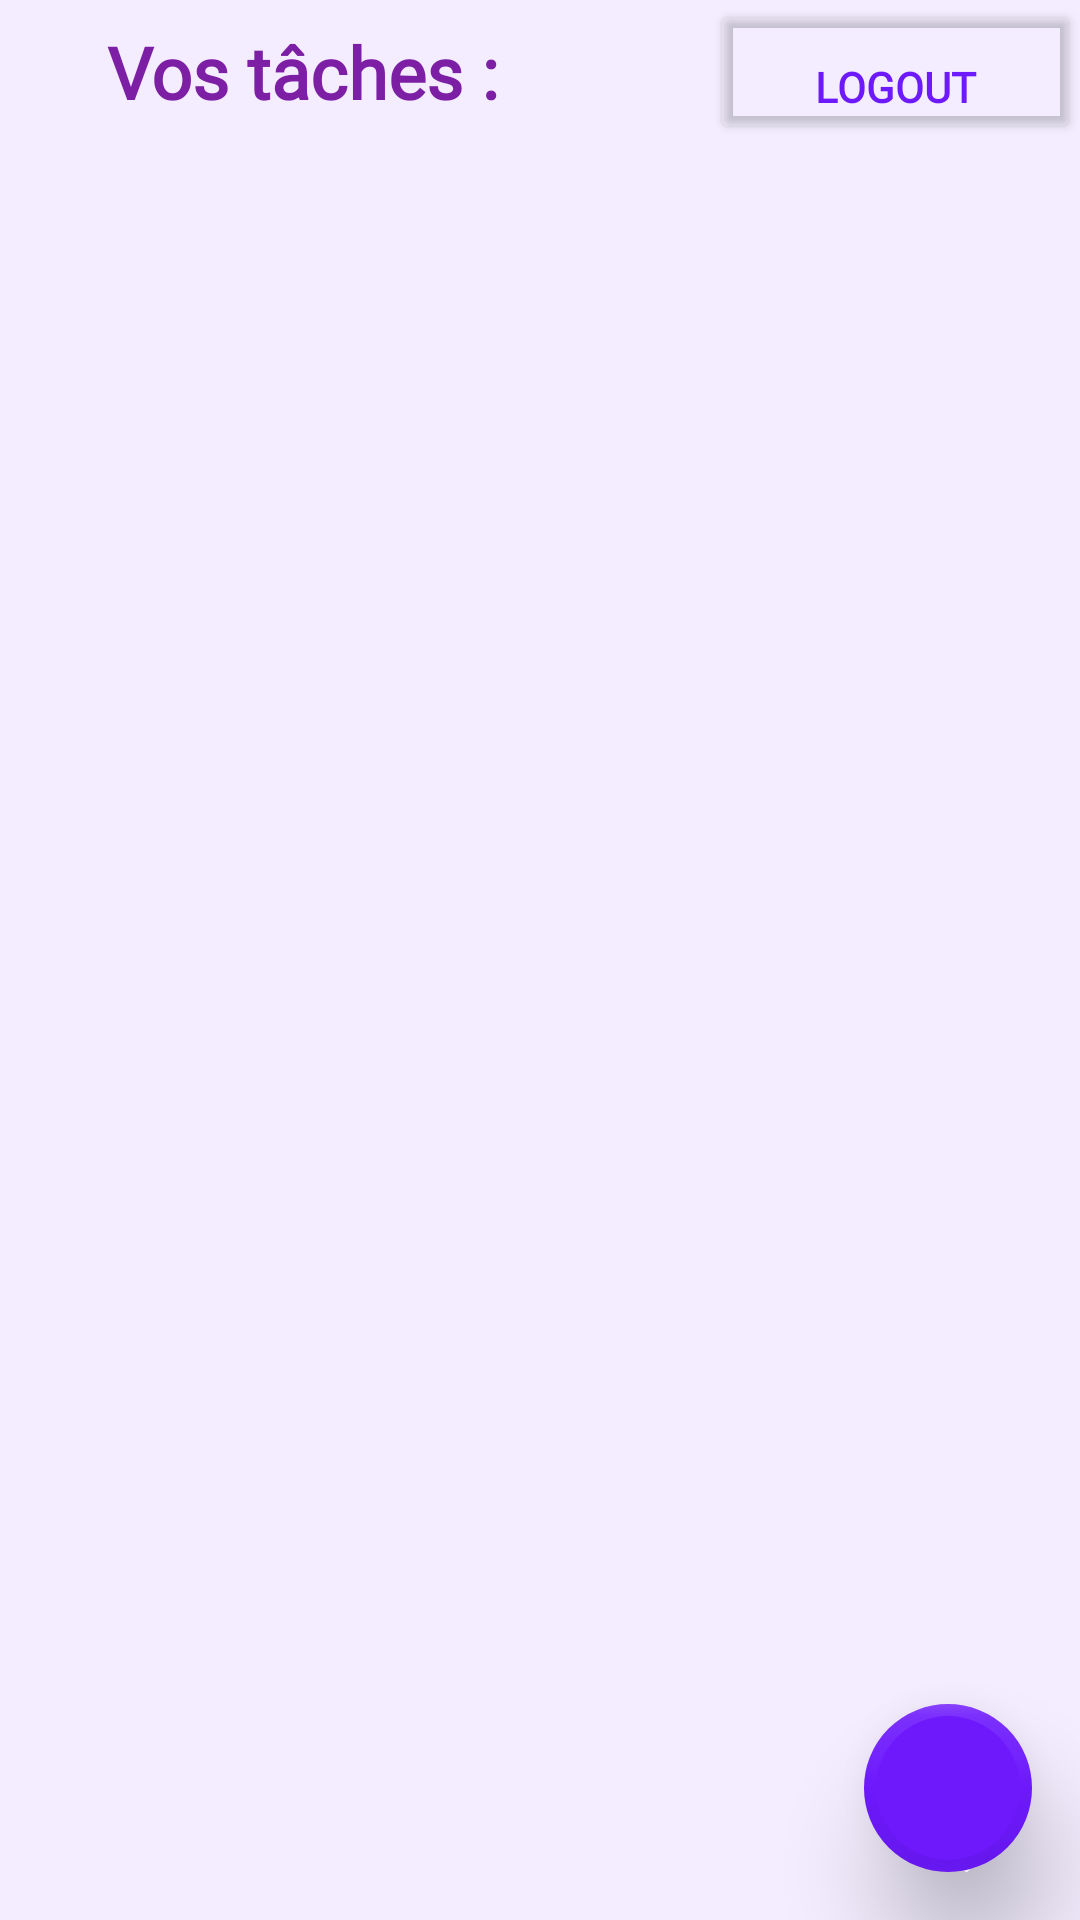

The Android layout XML behind this screen, and the referenced resources:
<!-- AndroidManifest.xml: application theme Theme.TodoListFirebase -->
<!-- res/layout/activity_home.xml -->
<?xml version="1.0" encoding="utf-8"?>
<LinearLayout xmlns:android="http://schemas.android.com/apk/res/android"
    xmlns:app="http://schemas.android.com/apk/res-auto"
    xmlns:tools="http://schemas.android.com/tools"
    android:layout_width="match_parent"
    android:layout_height="match_parent"
    android:background="#146D19FC"
    android:orientation="vertical"
    tools:context=".HomeActivity">

    <LinearLayout
        android:id="@+id/homeToolbar"
        android:layout_width="match_parent"
        android:layout_height="wrap_content"
        android:theme="@style/ThemeOverlay.AppCompat.Dark.ActionBar">

        <TextView
            android:id="@+id/title_home"
            android:layout_width="wrap_content"
            android:layout_height="match_parent"
            android:layout_weight="2"
            android:autoText="false"
            android:fontFamily="@font/poppins_semibold"
            android:gravity="center|center_vertical"
            android:text="Vos tâches :"
            android:textAlignment="center"
            android:textColor="#7D1FA5"
            android:textSize="24sp"
            android:textStyle="bold" />

        <Space
            android:layout_width="wrap_content"
            android:layout_height="wrap_content"
            android:layout_weight="1" />

        <Button
            android:id="@+id/btn_logout"
            android:layout_width="wrap_content"
            android:layout_height="wrap_content"
            android:layout_gravity="center"
            android:layout_weight="1"
            android:backgroundTint="#00FFFFFF"
            android:fontFamily="@font/poppins_semibold"
            android:gravity="center"
            android:paddingStart="0dp"
            android:paddingEnd="0dp"
            android:paddingBottom="0dp"
            android:text="Logout"
            android:textAllCaps="true"
            android:textColor="#6D19FC"
            android:textSize="14sp"
            android:textStyle="bold"
            app:cornerRadius="14dp"
            app:icon="@drawable/ic_baseline_exit_to_app_24"
            app:iconGravity="textStart"
            app:iconPadding="5dp"
            app:iconTint="#6D19FC"
            app:strokeColor="#6D19FC"
            app:strokeWidth="3dp" />
    </LinearLayout>

    <androidx.coordinatorlayout.widget.CoordinatorLayout
        android:layout_width="match_parent"
        android:layout_height="match_parent">

        <androidx.recyclerview.widget.RecyclerView
            android:id="@+id/listTask"
            android:layout_width="match_parent"
            android:layout_height="match_parent" />

        <com.google.android.material.floatingactionbutton.FloatingActionButton
            android:id="@+id/fab"
            android:layout_width="wrap_content"
            android:layout_height="wrap_content"
            android:layout_gravity="bottom|end"
            android:layout_margin="16dp"
            android:elevation="15dp"
            android:src="@drawable/ic_baseline_add_24"
            app:tint="@color/white"
            app:backgroundTint="#6D19FC"
            app:borderWidth="4dp"
            app:elevation="20dp"
            app:hoveredFocusedTranslationZ="2dp"
            app:pressedTranslationZ="10dp"
            tools:ignore="SpeakableTextPresentCheck" />

    </androidx.coordinatorlayout.widget.CoordinatorLayout>

</LinearLayout>
<!-- resources referenced by this layout -->
<resources>
  <!-- drawable ic_baseline_exit_to_app_24 (drawable) -->
  <vector android:height="24dp" android:tint="#6D19FC"
      android:viewportHeight="24" android:viewportWidth="24"
      android:width="24dp" xmlns:android="http://schemas.android.com/apk/res/android">
      <path android:fillColor="@android:color/white" android:pathData="M10.09,15.59L11.5,17l5,-5 -5,-5 -1.41,1.41L12.67,11H3v2h9.67l-2.58,2.59zM19,3H5c-1.11,0 -2,0.9 -2,2v4h2V5h14v14H5v-4H3v4c0,1.1 0.89,2 2,2h14c1.1,0 2,-0.9 2,-2V5c0,-1.1 -0.9,-2 -2,-2z"/>
  </vector>
  <style name="Theme.TodoListFirebase" parent="Theme.MaterialComponents.DayNight.DarkActionBar">
          
          <item name="colorPrimary">@color/purple_500</item>
          <item name="colorPrimaryVariant">@color/purple_700</item>
          <item name="colorOnPrimary">@color/white</item>
          
          <item name="colorSecondary">@color/teal_200</item>
          <item name="colorSecondaryVariant">@color/teal_700</item>
          <item name="colorOnSecondary">@color/black</item>
          
          <item name="android:statusBarColor" tools:targetApi="l">?attr/colorPrimaryVariant</item>
          <item name="bgc">#ffffff</item>
          <item name="tC">#000000</item>
          
      </style>
  <!-- not gathered from this repository: default colours our renderer supplied (Android Studio template values) -->
  <color name="purple_500">#FF6200EE</color>
  <color name="purple_700">#FF3700B3</color>
  <color name="teal_200">#FF03DAC5</color>
  <color name="teal_700">#FF018786</color>
  <color name="black">#FF000000</color>
  <color name="white">#FFFFFFFF</color>
</resources>
